7-way image classification set "LabVirtualPlant" from GitHub (jsjnrxx2001/LabVirtualPlant); label vocabulary: batol gourd healthy, cashew healthy, corn healthy, lemon healthy, papaya healthy, tomato healthy, zucchini healthy.

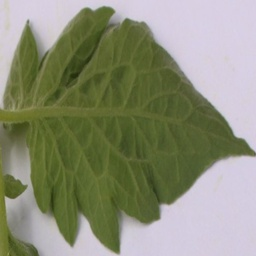
Label: tomato healthy

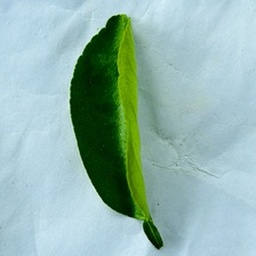
Label: lemon healthy

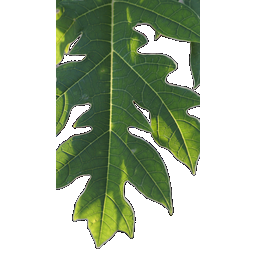
Label: papaya healthy

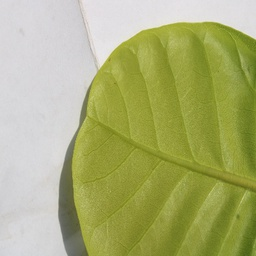
Label: cashew healthy

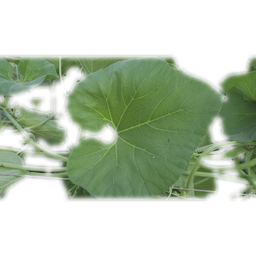
Label: batol gourd healthy

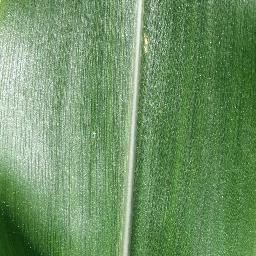
Label: corn healthy
